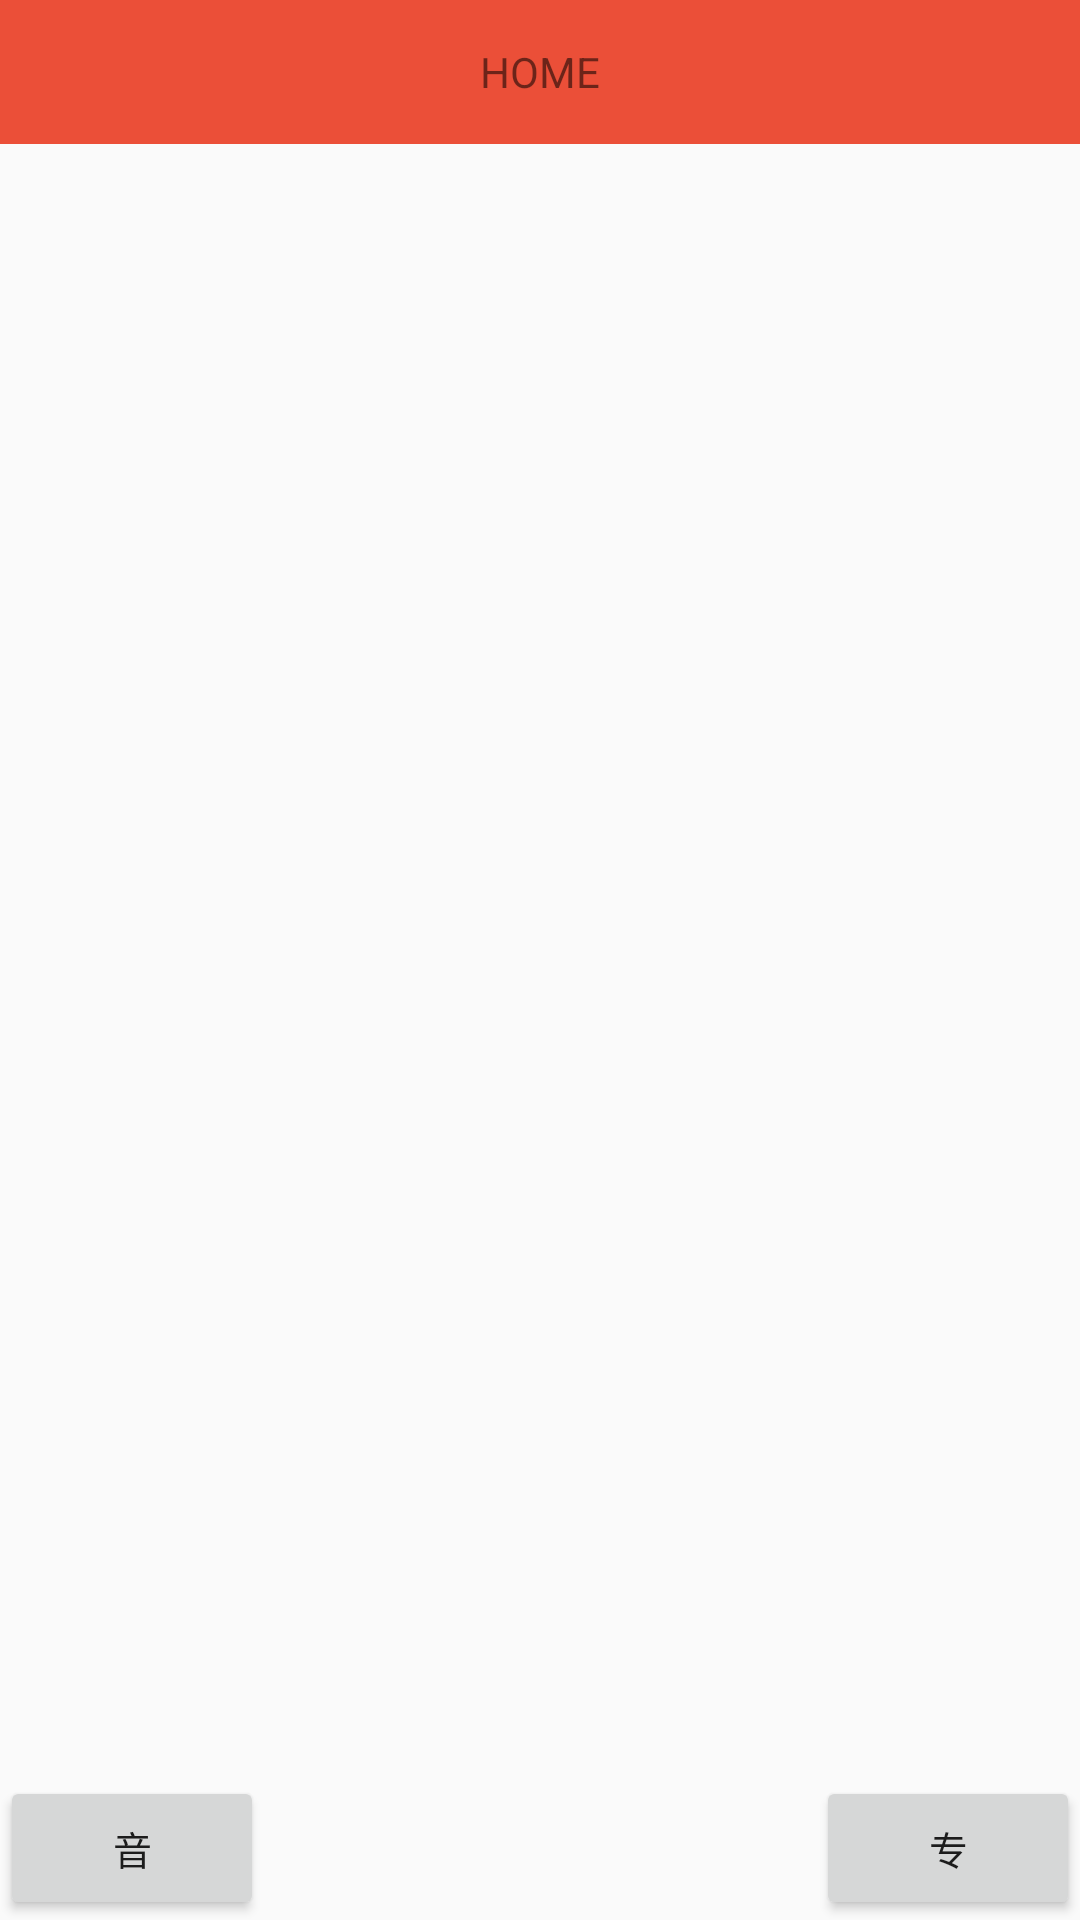

The Android layout XML behind this screen, and the referenced resources:
<!-- AndroidManifest.xml: application theme AppTheme -->
<!-- res/layout/activity_home_activity.xml -->
<RelativeLayout xmlns:android="http://schemas.android.com/apk/res/android"
    xmlns:tools="http://schemas.android.com/tools"
    android:layout_width="match_parent"
    android:layout_height="match_parent"
    tools:context="com.systek.guide.activity.HomeActivity" >
    
    <RelativeLayout
        android:id="@+id/rl_title"
        android:layout_height="48dp"
        android:layout_width="match_parent"
        android:background="@color/myred"
        android:layout_alignParentTop="true" >

        <ImageView
            android:id="@+id/iv_drawer"
            android:layout_width="40dp"
            android:layout_height="40dp"
            android:layout_marginTop="4dp"
            android:layout_marginLeft="4dp"
            android:layout_centerVertical="true"
            android:layout_alignParentLeft="true"
            android:layout_alignParentTop="true"
            android:src="@drawable/ic_launcher" />

        <ImageView
            android:id="@+id/iv_serach"
            android:layout_width="40dp"
            android:layout_height="40dp"
            android:layout_alignParentRight="true"
            android:layout_centerVertical="true"
            android:layout_marginRight="4dp"
            android:layout_marginTop="4dp"
            android:src="@drawable/ic_launcher" />

        <TextView
            android:id="@+id/textView1"
            android:layout_width="wrap_content"
            android:layout_height="wrap_content"
            android:layout_centerHorizontal="true"
            android:layout_centerVertical="true"
            android:text="HOME" />
       
    </RelativeLayout>
	
    <ListView
        android:id="@+id/frag_museum_introduce_listview"
        android:layout_width="match_parent"
        android:layout_height="wrap_content"
        android:layout_below="@id/rl_title"/>
    <FrameLayout 
        android:layout_width="wrap_content"
        android:layout_height="wrap_content"
        android:layout_alignParentBottom="true"
        android:layout_alignParentRight="true"
        android:layout_alignParentEnd="true">
        <Button 
            android:id="@+id/special_Button"
            android:layout_height="wrap_content"
            android:layout_width="wrap_content"
            android:text="专"
            android:textSize="13sp"/>
    </FrameLayout>
    <FrameLayout
        android:layout_width="wrap_content"
        android:layout_height="wrap_content"
        android:layout_alignParentLeft="true"
        android:layout_alignParentBottom="true">
		 <Button 
            android:id="@+id/media_ctrl"
            android:layout_height="wrap_content"
            android:layout_width="wrap_content"
            android:text="音"
            android:textSize="13sp"/>
        
    </FrameLayout>
</RelativeLayout>
<!-- resources referenced by this layout -->
<resources>
  <color name="myred">#eb4f38</color>
  <style name="AppTheme" parent="AppBaseTheme">
          
      </style>
  <style name="AppBaseTheme" parent="Theme.AppCompat.Light">
          
      </style>
</resources>
